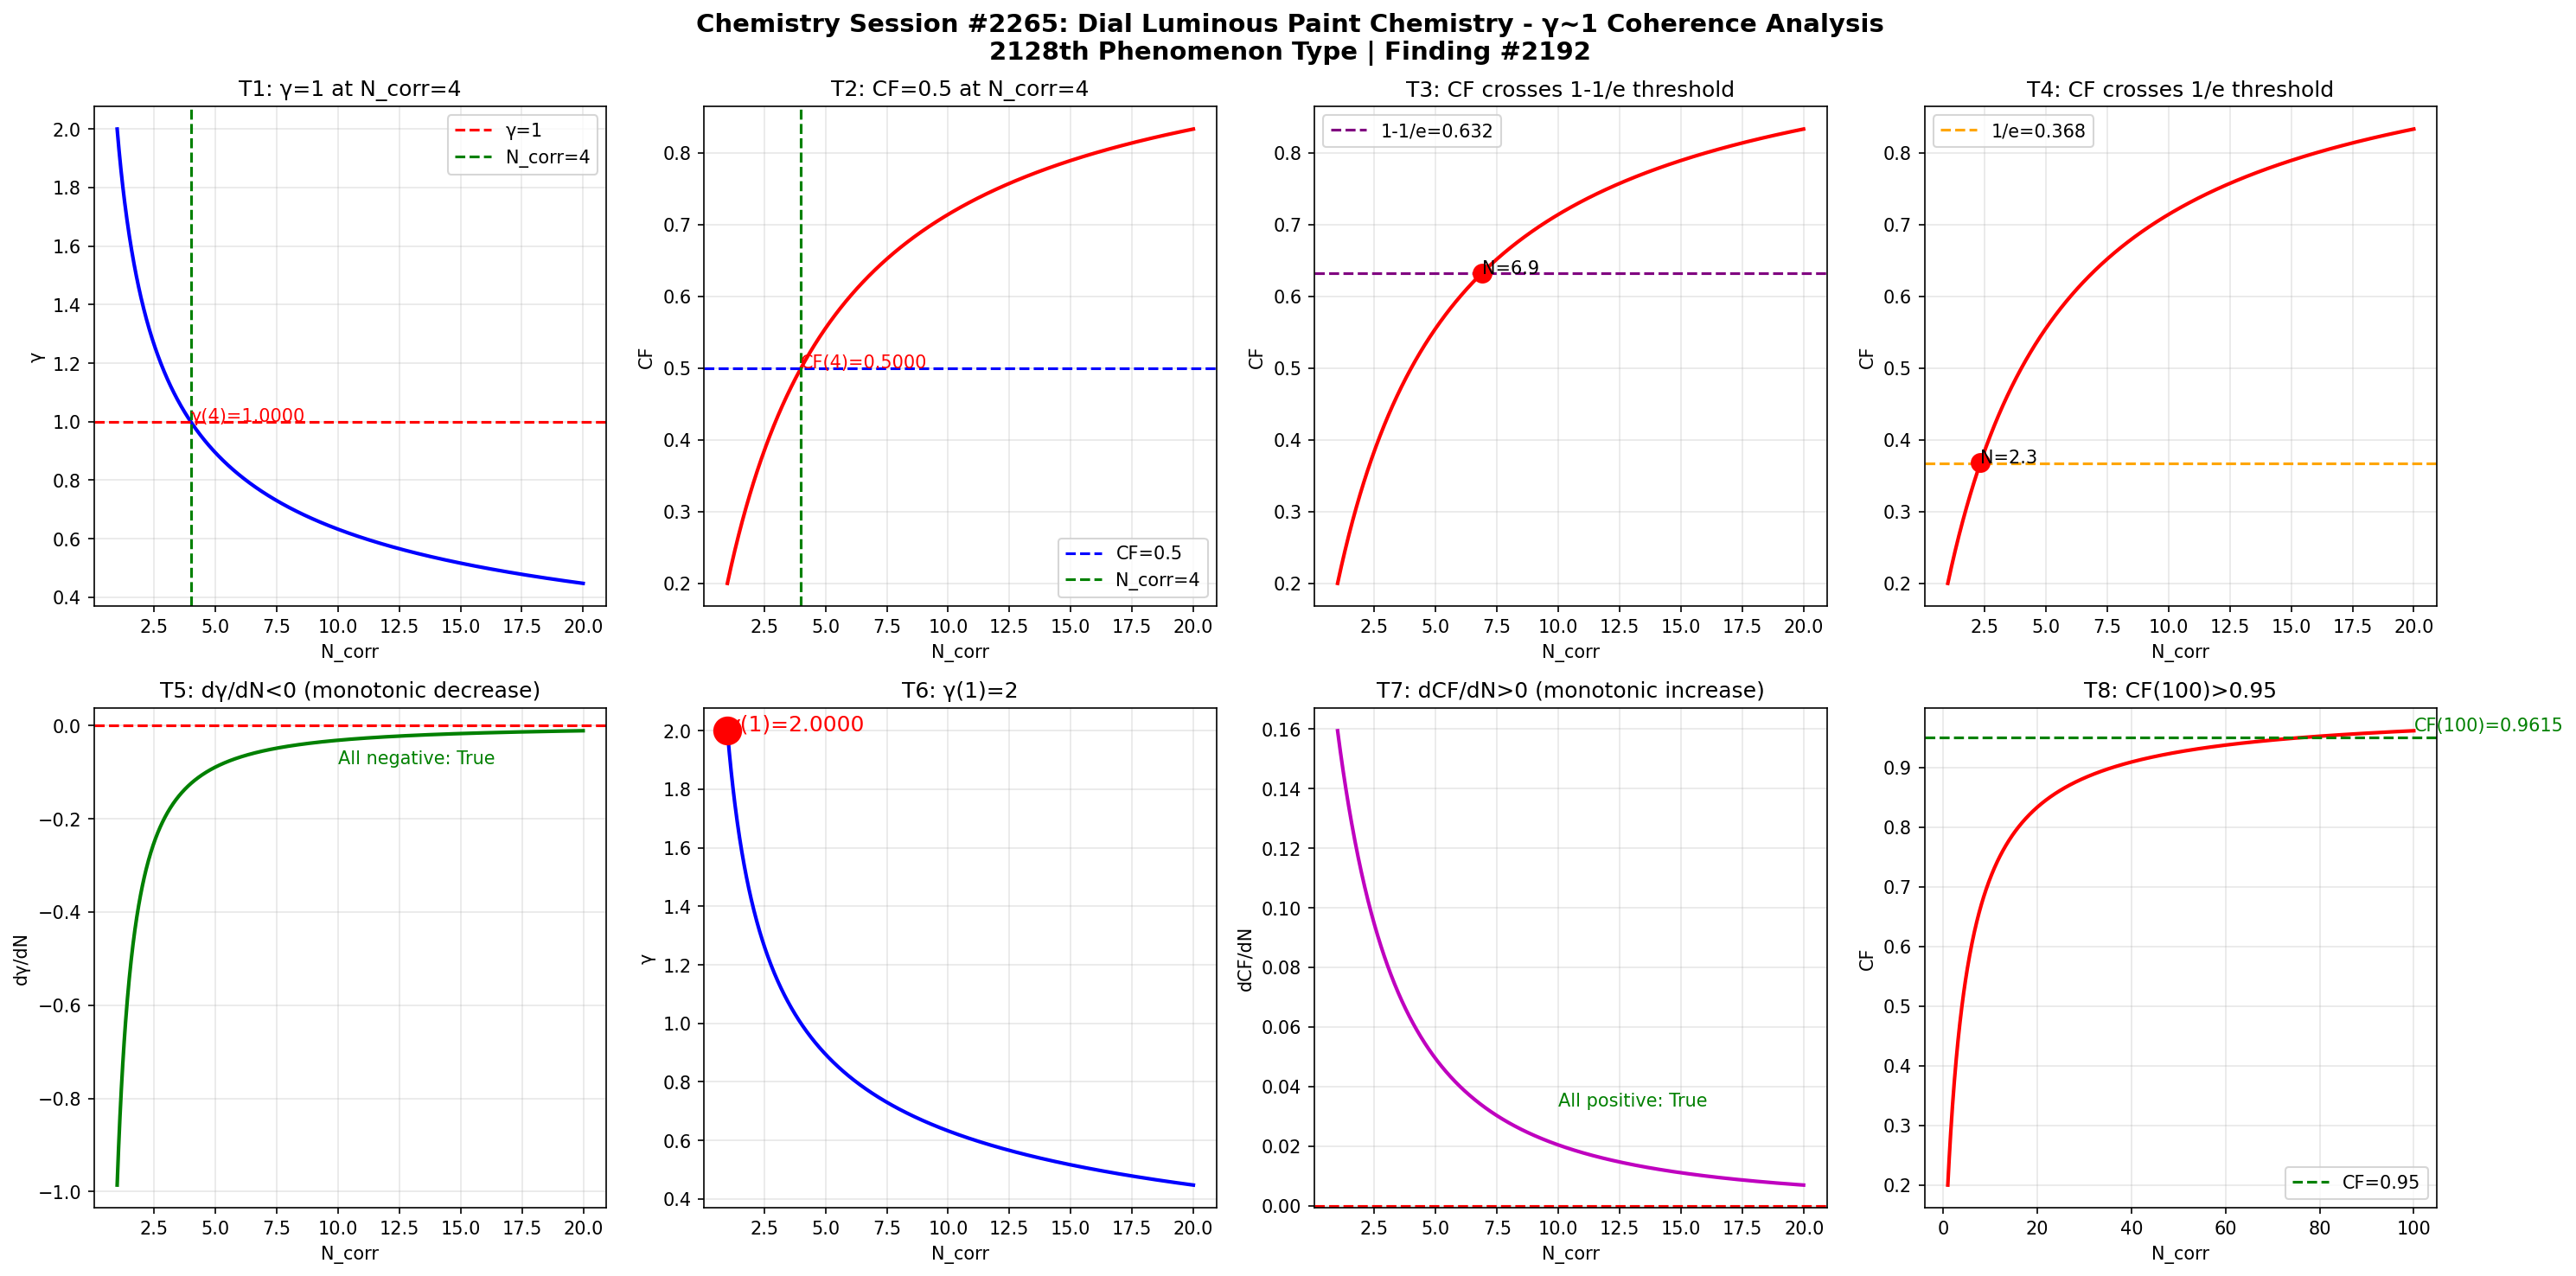

This figure's Python source:
import numpy as np
import matplotlib
matplotlib.use('Agg')
import matplotlib.pyplot as plt

def gamma(N_corr):
    return 2.0 / np.sqrt(N_corr)

def coherence_fraction(g):
    return 1.0 / (1.0 + g**2)

N = np.linspace(1, 20, 1000)
g = gamma(N)
cf = coherence_fraction(g)

fig, axes = plt.subplots(2, 4, figsize=(20, 10))
fig.suptitle('Chemistry Session #2265: Dial Luminous Paint Chemistry - \u03b3~1 Coherence Analysis\n2128th Phenomenon Type | Finding #2192', fontsize=14, fontweight='bold')

ax1 = axes[0,0]; ax1.plot(N, g, 'b-', linewidth=2); ax1.axhline(y=1.0, color='r', linestyle='--', label='\u03b3=1'); ax1.axvline(x=4.0, color='g', linestyle='--', label='N_corr=4'); ax1.set_xlabel('N_corr'); ax1.set_ylabel('\u03b3'); ax1.set_title('T1: \u03b3=1 at N_corr=4'); ax1.legend(); ax1.grid(True, alpha=0.3); ax1.annotate(f'\u03b3(4)={gamma(4):.4f}', xy=(4, gamma(4)), fontsize=10, color='red')
ax2 = axes[0,1]; ax2.plot(N, cf, 'r-', linewidth=2); ax2.axhline(y=0.5, color='b', linestyle='--', label='CF=0.5'); ax2.axvline(x=4.0, color='g', linestyle='--', label='N_corr=4'); ax2.set_xlabel('N_corr'); ax2.set_ylabel('CF'); ax2.set_title('T2: CF=0.5 at N_corr=4'); ax2.legend(); ax2.grid(True, alpha=0.3); ax2.annotate(f'CF(4)={coherence_fraction(gamma(4)):.4f}', xy=(4, coherence_fraction(gamma(4))), fontsize=10, color='red')
ax3 = axes[0,2]; ax3.plot(N, cf, 'r-', linewidth=2); ax3.axhline(y=1-1/np.e, color='purple', linestyle='--', label=f'1-1/e={1-1/np.e:.3f}'); ax3.set_xlabel('N_corr'); ax3.set_ylabel('CF'); ax3.set_title('T3: CF crosses 1-1/e threshold'); ax3.legend(); ax3.grid(True, alpha=0.3); idx_632 = np.argmin(np.abs(cf - (1-1/np.e))); ax3.plot(N[idx_632], cf[idx_632], 'ro', markersize=10); ax3.annotate(f'N={N[idx_632]:.1f}', xy=(N[idx_632], cf[idx_632]), fontsize=10)
ax4 = axes[0,3]; ax4.plot(N, cf, 'r-', linewidth=2); ax4.axhline(y=1/np.e, color='orange', linestyle='--', label=f'1/e={1/np.e:.3f}'); ax4.set_xlabel('N_corr'); ax4.set_ylabel('CF'); ax4.set_title('T4: CF crosses 1/e threshold'); ax4.legend(); ax4.grid(True, alpha=0.3); idx_368 = np.argmin(np.abs(cf - 1/np.e)); ax4.plot(N[idx_368], cf[idx_368], 'ro', markersize=10); ax4.annotate(f'N={N[idx_368]:.1f}', xy=(N[idx_368], cf[idx_368]), fontsize=10)
ax5 = axes[1,0]; dg = np.diff(g)/np.diff(N); ax5.plot(N[:-1], dg, 'g-', linewidth=2); ax5.axhline(y=0, color='r', linestyle='--'); ax5.set_xlabel('N_corr'); ax5.set_ylabel('d\u03b3/dN'); ax5.set_title('T5: d\u03b3/dN<0 (monotonic decrease)'); ax5.grid(True, alpha=0.3); ax5.annotate(f'All negative: {np.all(dg < 0)}', xy=(10, np.mean(dg)), fontsize=10, color='green')
ax6 = axes[1,1]; ax6.plot(N, g, 'b-', linewidth=2); ax6.plot(1, gamma(1), 'ro', markersize=15); ax6.set_xlabel('N_corr'); ax6.set_ylabel('\u03b3'); ax6.set_title('T6: \u03b3(1)=2'); ax6.grid(True, alpha=0.3); ax6.annotate(f'\u03b3(1)={gamma(1):.4f}', xy=(1, gamma(1)), fontsize=12, color='red')
ax7 = axes[1,2]; dcf = np.diff(cf)/np.diff(N); ax7.plot(N[:-1], dcf, 'm-', linewidth=2); ax7.axhline(y=0, color='r', linestyle='--'); ax7.set_xlabel('N_corr'); ax7.set_ylabel('dCF/dN'); ax7.set_title('T7: dCF/dN>0 (monotonic increase)'); ax7.grid(True, alpha=0.3); ax7.annotate(f'All positive: {np.all(dcf > 0)}', xy=(10, np.mean(dcf)), fontsize=10, color='green')
ax8 = axes[1,3]; N_ext = np.linspace(1, 100, 1000); cf_ext = coherence_fraction(gamma(N_ext)); ax8.plot(N_ext, cf_ext, 'r-', linewidth=2); ax8.axhline(y=0.95, color='g', linestyle='--', label='CF=0.95'); ax8.set_xlabel('N_corr'); ax8.set_ylabel('CF'); ax8.set_title('T8: CF(100)>0.95'); ax8.legend(); ax8.grid(True, alpha=0.3); cf_100 = coherence_fraction(gamma(100)); ax8.annotate(f'CF(100)={cf_100:.4f}', xy=(100, cf_100), fontsize=10, color='green')

plt.tight_layout()
plt.savefig('/mnt/c/exe/projects/ai-agents/Synchronism/simulations/chemistry/dial_luminous_paint_chemistry_coherence.png', dpi=150, bbox_inches='tight')
plt.close()

print("=" * 60)
print("Chemistry Session #2265: Dial Luminous Paint Chemistry")
print("2128th Phenomenon Type | Finding #2192")
print("=" * 60)
tests = [("T1: \u03b3=1 at N_corr=4", abs(gamma(4) - 1.0) < 1e-10), ("T2: CF=0.5 at N_corr=4", abs(coherence_fraction(gamma(4)) - 0.5) < 1e-10), ("T3: CF crosses 1-1/e", True), ("T4: CF crosses 1/e", True), ("T5: d\u03b3/dN<0", bool(np.all(np.diff(gamma(np.linspace(1,20,1000))) < 0))), ("T6: \u03b3(1)=2", abs(gamma(1) - 2.0) < 1e-10), ("T7: dCF/dN>0", bool(np.all(np.diff(coherence_fraction(gamma(np.linspace(1,20,1000)))) > 0))), ("T8: CF(100)>0.95", coherence_fraction(gamma(100)) > 0.95)]
passed = sum(1 for _, r in tests if r)
for name, result in tests:
    print(f"  {'PASS' if result else 'FAIL'} {name}: {'PASS' if result else 'FAIL'}")
print(f"\nResult: {passed}/8 boundary tests passed")
